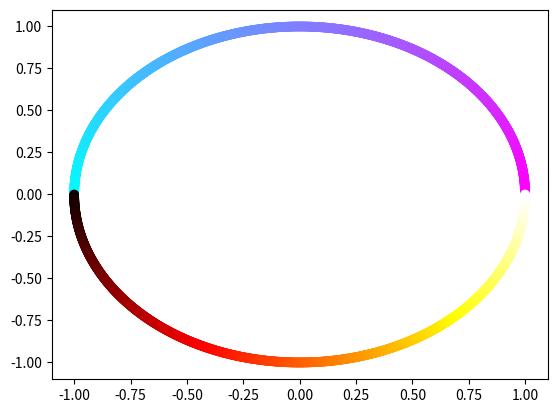

Recreate this plot in Python.
import numpy as np
import scipy as sc

# I feel like this is needed but don't know what to do with it
class Geometry():
    pass
    # this may be useful in the distant future to make this a generic
    # 3d object
    # Without fully understanding how classes work I don't want to 
    # add it in.
    # def __init__(self, volume, cov, second_moment) -> None:
    #     self.volume = volume
    #     self.cov = cov
    #     self.second_moment = second_moment

class Curve(Geometry):
    '''
    object containing a parametric function of t in the yz plane
    for the curve, t should be between 0 and 1
    y: y coordiante as a function of t
    z: z coordinate as a function of t
    dy: derivative of y with respect to t
    dz: derivative of z with respect to t
    
    all functions should be of the form func(t) and return a float
    z must be unique for any given value of y
    '''
    def __init__(self, y: callable, dy: callable, z: callable, dz: callable):
        self.y = y
        self.dy = dy
        self.z = z
        self.dz = dz
        
        self.cached_length = None
        self.cached_coa = None
        self.cached_second_moment = None
    
    #derivative of z wrt y at a point along the curve
    def dz_dy(self, t: float):
        return self.dz(t) / self.dy(t)
    
    #change in line length as t vaies
    def dL(self, t:float) -> float:
        return np.sqrt(self.dy(t)**2 + self.dz(t)**2)
    
    @property
    def length(self) -> float:
        if self.cached_length == None:
            self.cached_length = sc.integrate.quad(self.dL, 0, 1)[0]
        return self.cached_length
    
    # center of area (average y and z coordinates)
    @property
    def coa(self) -> np.array:
        if self.cached_coa == None:
            self.cached_coa = np.zeros(2)
            self.cached_coa[0] = sc.integrate.quad(lambda t: self.y(t) * self.dL(t), 0, 1)[0]
            self.cached_coa[1] = sc.integrate.quad(lambda t: self.z(t) * self.dL(t), 0, 1)[0]
            self.cached_coa /= self.length
        return self.cached_coa
    
    @property
    def second_moment(self) -> np.array:
        if self.cached_second_moment == None:
            y_sqr_int = sc.integrate.quad(lambda t: (self.y(t) - self.coa[0])**2 * self.dl(t), 0, 1)[0]
            z_sqr_int = sc.integrate.quad(lambda t: (self.z(t) - self.coa[1])**2 * self.dL(t), 0, 1)[0]
            yz_prod = -sc.integrate.quad(lambda t: (self.y(t) - self.coa[0]) * (self.z(t) - self.coa[1]) * self.dL(t), 0, 1)
            self.cached_second_moment = np.array([y_sqr_int + z_sqr_int, z_sqr_int, y_sqr_int, 0, 0, yz_prod])
        return self.cached_second_moment

# special curve case for a straight line
class Line(Curve):
    '''
    definition of a line in the yz plane
    (y0, z0) defines the first point
    (y1, z1) defines the second point
    '''
    def __init__(self, y0: float, z0: float, y1: float, z1: float):
        self.p0 = np.array([y0, z0])
        self.p1 = np.array([y1, z1])
        
        del_y = y1 - y0
        del_z = z1 - z0
        y = lambda t: del_y * t + y0
        dy = lambda t: del_y
        z = lambda t: del_z * t + z0
        dz = lambda t: del_z
        super().__init__(y, dy, z, dz)

class Cubic_Bezier(Curve):
    def __init__(self, p0: np.array, p1: np.array, p2: np.array, p3: np.array):
        self.p0 = p0
        self.p1 = p1
        self.p2 = p2
        self.p3 = p3
        def y(t):
            return (1 - t)**3 * p0[0] + 3*(1 - t)**2 * t * p1[0] + 3*(1 - t) * t**2 * p2[0] + t**3  * p3[0]
        
        def dy(t):
            return 3 * (1 - t)**2 * (p1[0] - p0[0]) + 6 * (1 - t) * t * (p2[0] - p1[0]) + 3 * t**2 * (p3[0] - p2[0])
        
        def z(t):
            return (1 - t)**3 * p0[1] + 3*(1 - t)**2 * t * p1[1] + 3*(1 - t) * t**2 * p2[1] + t**3  * p3[1]
        
        def dz(t):
            return 3 * (1 - t)**2 * (p1[1] - p0[1]) + 6 * (1 - t) * t * (p2[1] - p1[1]) + 3 * t**2 * (p3[1] - p2[1])
        
        super().__init__(y, dy, z, dz)
        
class Line_Segments(Curve):
    def __init__(self, y_points: np.array, z_points: np.array) -> None:
        self.y_points = y_points
        self.z_points = z_points
        num_segments = len(y_points) - 1
        if num_segments < 2:
            raise Exception("Line_Segments instances has less than 2 segments. Please use Line instead")
        if num_segments + 1 != len(z_points):
            raise ValueError("Number of y coordinates does not match the number of z coordinates")
        for i in range(num_segments - 1):
            if y_points[i] > y_points[i + 1]:
                raise ValueError("y coordinates may not decrease")
            
        def y(t: float):
            index = (np.floor(t * num_segments) - np.floor(t)).astype(int)
            del_y = y_points[index + 1] - y_points[index]
            return del_y * (num_segments * t - index) + y_points[index]
        def dy(t: float):
            index = (np.floor(t * num_segments) - np.floor(t)).astype(int)
            del_y = y_points[index + 1] - y_points[index]
            return num_segments * del_y
        def z(t: float):
            index = (np.floor(t * num_segments) - np.floor(t)).astype(int)
            del_z = z_points[index + 1] - z_points[index]
            return del_z * (num_segments * t - index) + z_points[index]
        def dz(t: float):
            index = (np.floor(t * num_segments) - np.floor(t)).astype(int)
            del_z = z_points[index + 1] - z_points[index]
            return num_segments * del_z
            
        super().__init__(y, dy, z, dz)

class Bounded_Region(Geometry):
    '''
    A region bounded by two curves in the yz plane
    The y values of the curve must be equal at t = 0 and t = 1
    '''
    def __init__(self, upper_boundary: Curve, lower_boundary: Curve):
        if upper_boundary.y(0) == lower_boundary.y(0) and upper_boundary.y(1) == lower_boundary.y(1):
            self.upper = upper_boundary
            self.lower = lower_boundary
        else:
            raise ValueError("Curves must have the same start and ending y values")
        
        self.cached_area = None
        
    def dividing_line(self, t: float, upper = True) -> float:
        '''
        function that returns the z coordinate of a line that splits the 
        region into upper and lower sections for a given t. The necessary
        z coordinate changes depending on if the dividing line is being investigated
        relative to the upper boundary or lower boundary as t does not have to map
        to the same y value for both boundaries. 
        
        upper = True means the reference is the upper curve. Otherwise it is the lower curve.
        '''
        relative_curve = self.lower
        if upper:
            relative_curve = self.upper
        
        del_y = self.upper.y(1) - self.upper.y(0)
        del_z = self.upper.z(1) - self.lower.z(0)
        
        return del_z / del_y * relative_curve.y(t) - self.lower.z(0)
    
    @property
    def area(self):
        if self.cached_area == None:
            self.cached_area = sc.integrate.quad(lambda t: (self.upper.z(t) - self.dividing_line(t)) * self.upper.dy(t), 0, 1)[0]
            self.cached_area += sc.integrate.quad(lambda t: (self.dividing_line(t, upper=False) - self.lower.z(t)) * self.lower.dy(t), 0, 1)[0]
        return self.cached_area
    
    # center of area (average y and z coordinates)
    @property
    def coa(self) -> np.array:
        if self.cached_coa == None:
            coa_y_upper = sc.integrate.quad(lambda t: self.upper.y(t) * (self.upper.z(t) - self.dividing_line(t)) * self.upper.dy(t), 0, 1)[0]
            coa_y_lower = sc.integrate.quad(lambda t: self.lower.y(t) * (self.dividing_line(t, upper=False) - self.lower.z(t)) * self.lower.dy(t), 0, 1)[0]
            
            coa_z_upper = 0.5 * sc.integrate.quad(lambda t: (self.upper.z(t) - self.dividing_line(t))**2 * self.upper.dy(t), 0, 1)[0]
            coa_z_lower = 0.5 * sc.integrate.quad(lambda t: (self.dividing_line(t, upper=False) - self.lower.z(t))**2 * self.lower.dy(t), 0, 1)[0]
            
            self.cached_coa = np.array([coa_y_lower + coa_y_upper, coa_z_lower + coa_z_upper]) / self.area
        return self.cached_coa
    
    @property
    def second_moment(self) -> np.array:
        #suffering
        if self.cached_second_moment == None:
            y_sqr_int_upper = sc.integrate.quad(lambda t: (self.upper.y(t) - self.coa[0])**2 * (self.upper.z(t) - self.dividing_line(t)) * self.upper.dy(t), 0, 1)[0]
            y_sqr_int_lower = sc.integrate.quad(lambda t: (self.lower.y(t) - self.coa[0])**2 * (self.dividing_line(t, upper=False) - self.lower.z(t)) * self.lower.dy(t), 0, 1)[0]
            y_sqr_int = y_sqr_int_lower + y_sqr_int_upper
            
            z_sqr_int_upper = 1/3 * sc.integrate.quad(lambda t: ((self.upper.z(t) - self.coa[1])**3 - (self.dividing_line(t) - self.coa[1])**3) * self.upper.dy(t), 0, 1)[0]
            z_sqr_int_lower = 1/3 * sc.integrate.quad(lambda t: ((self.dividing_line(t, upper=False) - self.coa[1])**3 - (self.lower.z(t) - self.coa[1])**3) * self.lower.dy(t), 0, 1)[0]
            z_sqr_int = z_sqr_int_lower + z_sqr_int_upper
            
            yz_prod_upper = -0.5 * sc.integrate.quad(lambda t: ((self.upper.z(t) - self.coa[1])**2 - (self.dividing_line(t) - self.coa[1])**2) * self.upper.y(t) * self.upper.dy(t), 0, 1)[0]
            yz_prod_lower = -0.5 * sc.integrate.quad(lambda t: ((self.dividing_line(t, upper=False) - self.coa[1])**2 - (self.lower.z(t) - self.coa[1])**2) * self.lower.y(t) * self.lower.dy(t), 0, 1)[0]
            yz_prod = yz_prod_upper + yz_prod_lower
            
            self.cached_second_moment = np.array([y_sqr_int + z_sqr_int, z_sqr_int, y_sqr_int, 0, 0, yz_prod])
        return self.cached_second_moment

class Polygon(Bounded_Region):
    def __init__(self, n: int, diameter: float):
        ys = np.zeros(np.ceil(n / 2))
        top_zs = np.zeros(np.ceil(n / 2))
        angle = 2 * np.pi / n
        point_radius = diameter / np.cos(angle / 2) / 2
        for i in range(int(n / 2)):
            ys[i] = point_radius * np.cos(np.pi - i * angle)
            top_zs[i] = point_radius * np.sin(np.pi - i * angle)
        if n % 2 == 1:
            ys[-1] = diameter / 2
            top_zs[-1] = 0

        super().__init__(Line_Segments(ys, top_zs), Line_Segments(ys, -top_zs))
        
class Circle(Bounded_Region):
    def __init__(self, diameter: float):
        def y(t):
            return diameter / 2 * np.cos(np.pi - np.pi * t)
        def dy(t):
            return diameter * np.pi / 2 * np.sin(np.pi - np.pi * t)
        def z(t):
            return diameter / 2 * np.sin(np.pi - np.pi * t)
        def dz(t):
            return -diameter * np.pi / 2 * np.cos(np.pi - np.pi * t)
        
        super().__init__(Curve(y, dy, z, dz), Curve(y, dy, lambda t: -z(t), lambda t: -dz(t)))

if __name__ == "__main__":
    import matplotlib.pyplot as plt
    t = np.linspace(0, 1, 1000)
    circle = Circle(2)
    print(circle.area)
    ys = np.zeros_like(t)
    zs = np.zeros_like(t)
    dys = np.zeros_like(t)
    dzs = np.zeros_like(t)
    for i in range(len(t)):
        ys[i] = circle.upper.y(t[i])
        zs[i] = circle.upper.z(t[i])
        dys[i] = circle.lower.y(t[i])
        dzs[i] = circle.lower.z(t[i])
    plt.scatter(ys, zs, c=t, cmap="cool")
    plt.scatter(dys, dzs, c=t, cmap="hot")